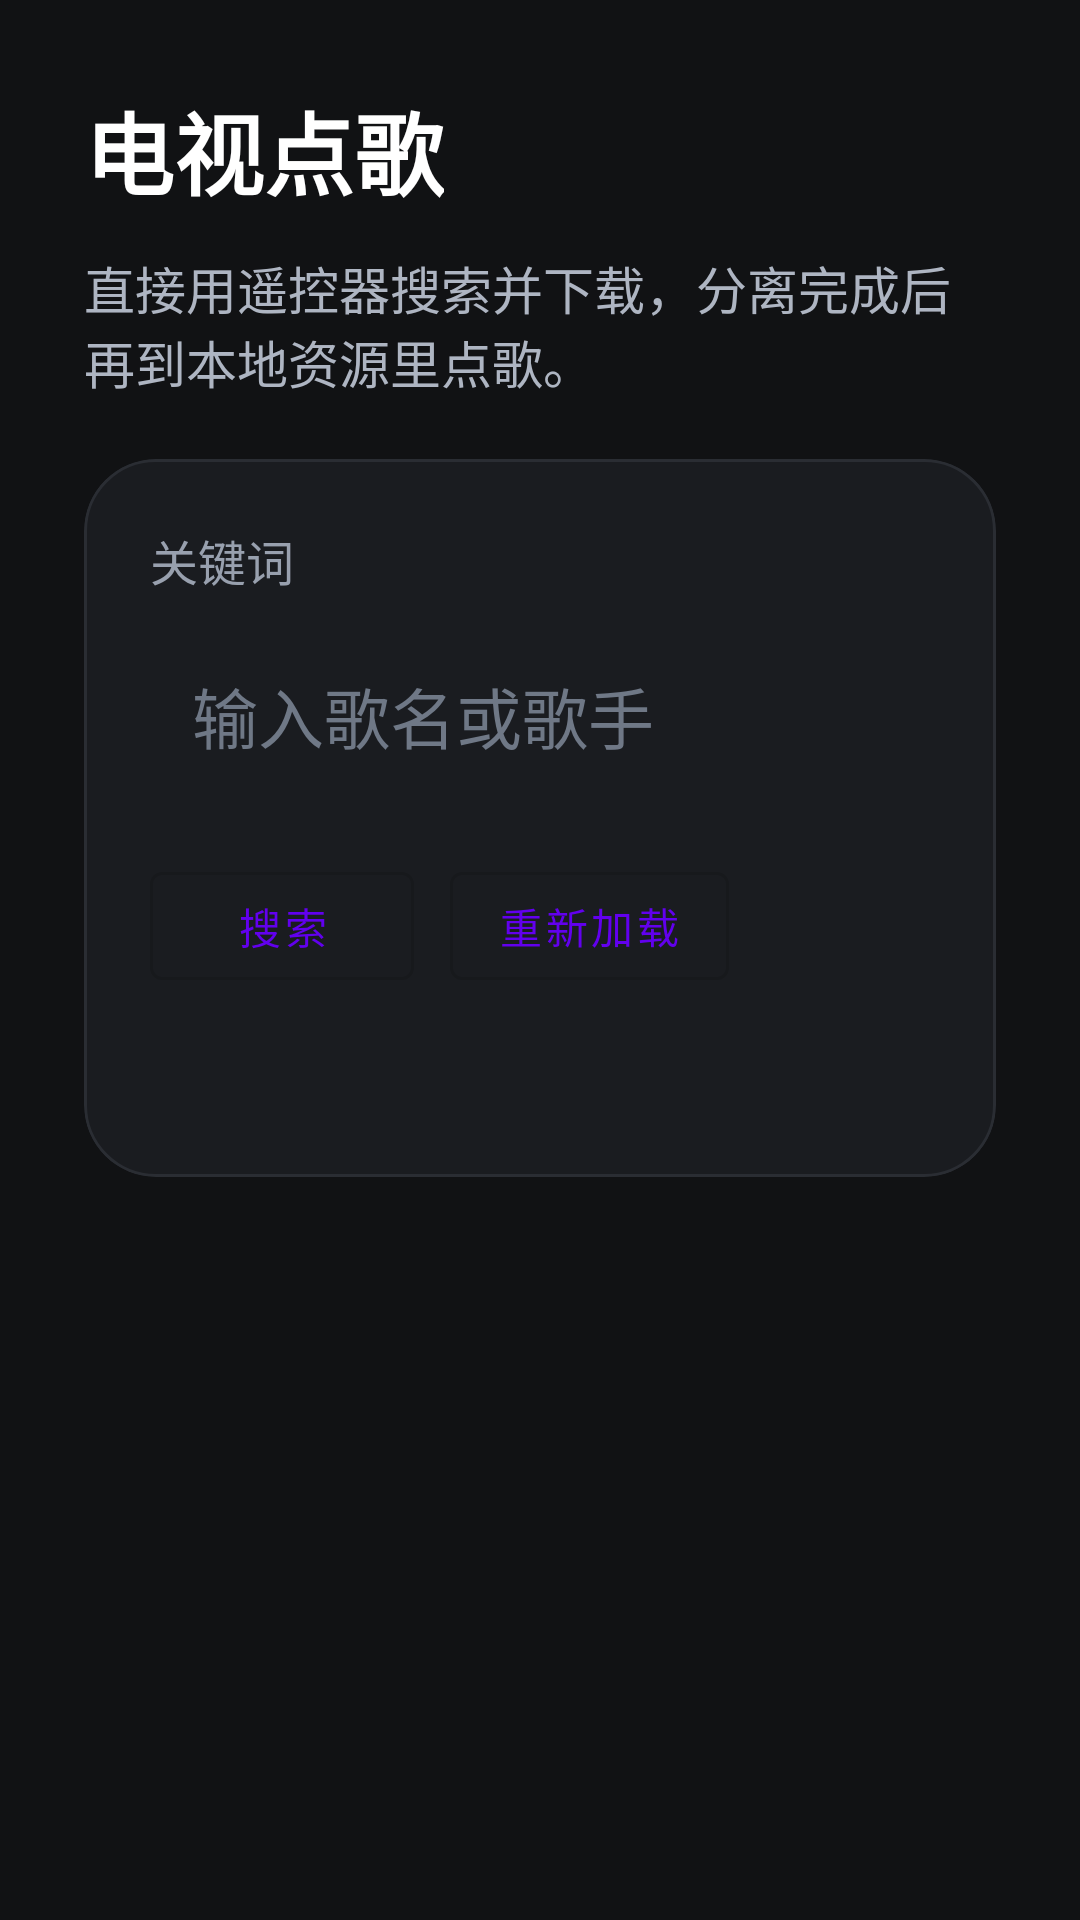

Here is an Android app screen rendered from its layout file. Give the layout XML and the strings, colors and styles it references.
<!-- AndroidManifest.xml: application theme Theme.KtvStb -->
<!-- res/layout/activity_search.xml -->
<?xml version="1.0" encoding="utf-8"?>
<ScrollView xmlns:android="http://schemas.android.com/apk/res/android"
    xmlns:app="http://schemas.android.com/apk/res-auto"
    android:layout_width="match_parent"
    android:layout_height="match_parent"
    android:background="#111214"
    android:fillViewport="true">

    <LinearLayout
        android:layout_width="match_parent"
        android:layout_height="wrap_content"
        android:orientation="vertical"
        android:padding="28dp">

        <TextView
            android:layout_width="wrap_content"
            android:layout_height="wrap_content"
            android:text="电视点歌"
            android:textColor="#FFFFFF"
            android:textSize="30sp"
            android:textStyle="bold" />

        <TextView
            android:id="@+id/searchPageHintText"
            android:layout_width="match_parent"
            android:layout_height="wrap_content"
            android:layout_marginTop="12dp"
            android:text="直接用遥控器搜索并下载，分离完成后再到本地资源里点歌。"
            android:textColor="#AEB5C2"
            android:textSize="17sp" />

        <com.google.android.material.card.MaterialCardView
            android:layout_width="match_parent"
            android:layout_height="wrap_content"
            android:layout_marginTop="20dp"
            app:cardBackgroundColor="#1A1C20"
            app:cardCornerRadius="24dp"
            app:cardElevation="0dp"
            app:strokeColor="#2A2D33"
            app:strokeWidth="1dp">

            <LinearLayout
                android:layout_width="match_parent"
                android:layout_height="wrap_content"
                android:orientation="vertical"
                android:padding="22dp">

                <TextView
                    android:layout_width="wrap_content"
                    android:layout_height="wrap_content"
                    android:text="关键词"
                    android:textColor="#98A0AE"
                    android:textSize="16sp" />

                <EditText
                    android:id="@+id/searchKeywordInput"
                    android:layout_width="match_parent"
                    android:layout_height="wrap_content"
                    android:layout_marginTop="10dp"
                    android:background="@android:color/transparent"
                    android:hint="输入歌名或歌手"
                    android:imeOptions="actionSearch"
                    android:inputType="text"
                    android:padding="14dp"
                    android:textColor="#FFFFFF"
                    android:textColorHint="#6F7886"
                    android:textSize="22sp" />

                <LinearLayout
                    android:layout_width="match_parent"
                    android:layout_height="wrap_content"
                    android:layout_marginTop="16dp"
                    android:orientation="horizontal">

                    <com.google.android.material.button.MaterialButton
                        android:id="@+id/searchSubmitButton"
                        style="?attr/materialButtonOutlinedStyle"
                        android:layout_width="wrap_content"
                        android:layout_height="wrap_content"
                        android:text="搜索" />

                    <com.google.android.material.button.MaterialButton
                        android:id="@+id/searchRefreshButton"
                        style="?attr/materialButtonOutlinedStyle"
                        android:layout_width="wrap_content"
                        android:layout_height="wrap_content"
                        android:layout_marginStart="12dp"
                        android:text="重新加载" />
                </LinearLayout>

                <TextView
                    android:id="@+id/searchStatusText"
                    android:layout_width="match_parent"
                    android:layout_height="wrap_content"
                    android:layout_marginTop="16dp"
                    android:textColor="#D7DCE4"
                    android:textSize="16sp" />
            </LinearLayout>
        </com.google.android.material.card.MaterialCardView>

        <LinearLayout
            android:id="@+id/searchResultsContainer"
            android:layout_width="match_parent"
            android:layout_height="wrap_content"
            android:layout_marginTop="18dp"
            android:orientation="vertical" />
    </LinearLayout>
</ScrollView>
<!-- resources referenced by this layout -->
<resources>
  <style name="Theme.KtvStb" parent="Theme.MaterialComponents.DayNight.NoActionBar" />
</resources>
